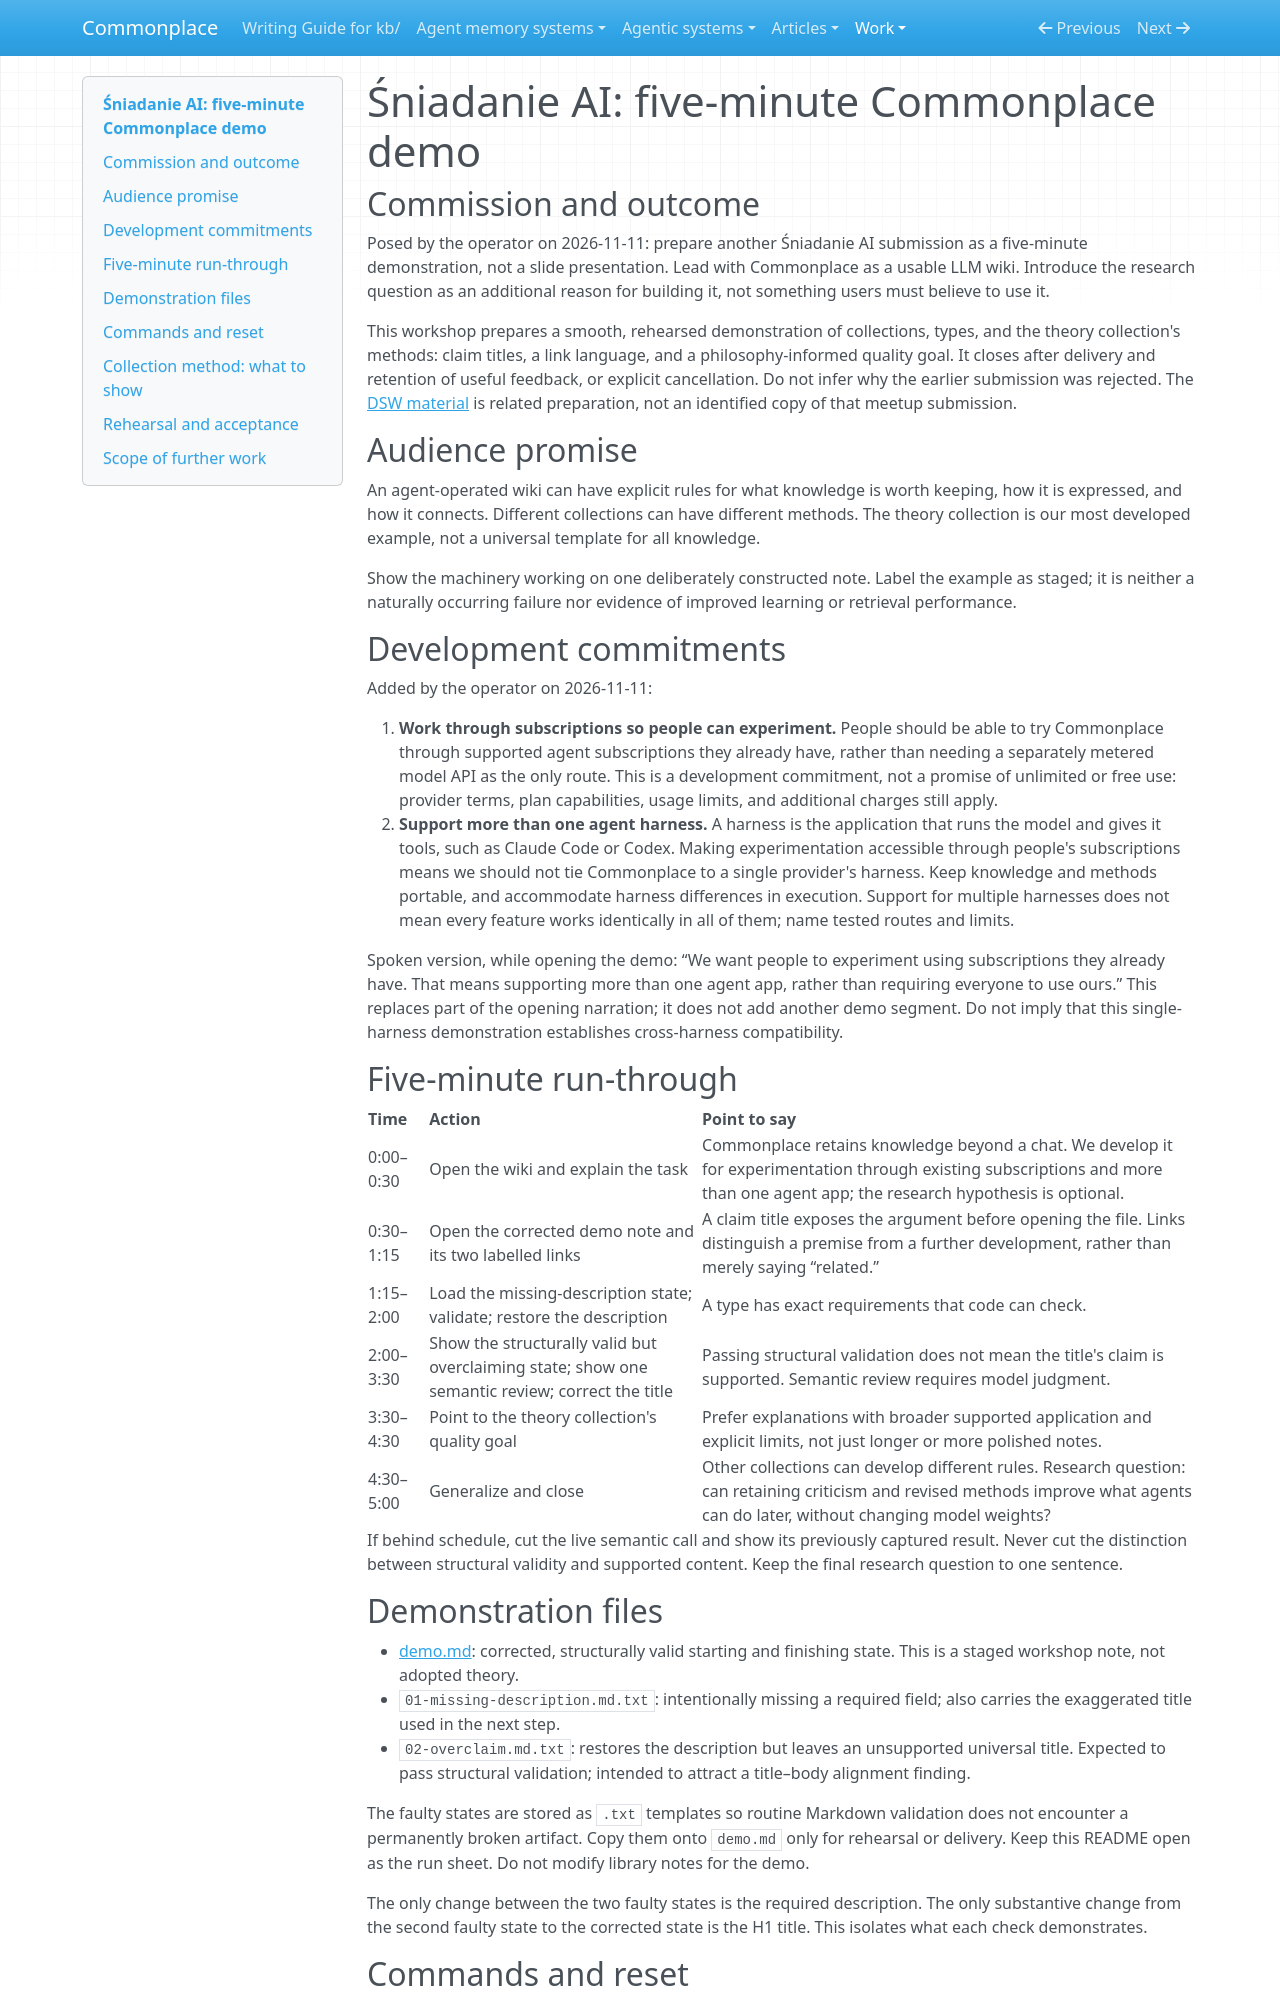

repository: zby/commonplace · page: work/sniadanie-ai-demo/index.html · generator: mkdocs

# Śniadanie AI: five-minute Commonplace demo

## Commission and outcome

Posed by the operator on 2026-11-11: prepare another Śniadanie AI submission as a five-minute demonstration, not a slide presentation. Lead with Commonplace as a usable LLM wiki. Introduce the research question as an additional reason for building it, not something users must believe to use it.

This workshop prepares a smooth, rehearsed demonstration of collections, types, and the theory collection's methods: claim titles, a link language, and a philosophy-informed quality goal. It closes after delivery and retention of useful feedback, or explicit cancellation. Do not infer why the earlier submission was rejected. The [DSW material](../dsw-talk/README.md) is related preparation, not an identified copy of that meetup submission.

## Audience promise

An agent-operated wiki can have explicit rules for what knowledge is worth keeping, how it is expressed, and how it connects. Different collections can have different methods. The theory collection is our most developed example, not a universal template for all knowledge.

Show the machinery working on one deliberately constructed note. Label the example as staged; it is neither a naturally occurring failure nor evidence of improved learning or retrieval performance.

## Development commitments

Added by the operator on 2026-11-11:

1. **Work through subscriptions so people can experiment.** People should be able to try Commonplace through supported agent subscriptions they already have, rather than needing a separately metered model API as the only route. This is a development commitment, not a promise of unlimited or free use: provider terms, plan capabilities, usage limits, and additional charges still apply.
2. **Support more than one agent harness.** A harness is the application that runs the model and gives it tools, such as Claude Code or Codex. Making experimentation accessible through people's subscriptions means we should not tie Commonplace to a single provider's harness. Keep knowledge and methods portable, and accommodate harness differences in execution. Support for multiple harnesses does not mean every feature works identically in all of them; name tested routes and limits.

Spoken version, while opening the demo: “We want people to experiment using subscriptions they already have. That means supporting more than one agent app, rather than requiring everyone to use ours.” This replaces part of the opening narration; it does not add another demo segment. Do not imply that this single-harness demonstration establishes cross-harness compatibility.

## Five-minute run-through

| Time | Action | Point to say |
|---|---|---|
| 0:00–0:30 | Open the wiki and explain the task | Commonplace retains knowledge beyond a chat. We develop it for experimentation through existing subscriptions and more than one agent app; the research hypothesis is optional. |
| 0:30–1:15 | Open the corrected demo note and its two labelled links | A claim title exposes the argument before opening the file. Links distinguish a premise from a further development, rather than merely saying “related.” |
| 1:15–2:00 | Load the missing-description state; validate; restore the description | A type has exact requirements that code can check. |
| 2:00–3:30 | Show the structurally valid but overclaiming state; show one semantic review; correct the title | Passing structural validation does not mean the title's claim is supported. Semantic review requires model judgment. |
| 3:30–4:30 | Point to the theory collection's quality goal | Prefer explanations with broader supported application and explicit limits, not just longer or more polished notes. |
| 4:30–5:00 | Generalize and close | Other collections can develop different rules. Research question: can retaining criticism and revised methods improve what agents can do later, without changing model weights? |

If behind schedule, cut the live semantic call and show its previously captured result. Never cut the distinction between structural validity and supported content. Keep the final research question to one sentence.

## Demonstration files

- [demo.md](./demo.md): corrected, structurally valid starting and finishing state. This is a staged workshop note, not adopted theory.
- `01-missing-description.md.txt`: intentionally missing a required field; also carries the exaggerated title used in the next step.
- `02-overclaim.md.txt`: restores the description but leaves an unsupported universal title. Expected to pass structural validation; intended to attract a title–body alignment finding.

The faulty states are stored as `.txt` templates so routine Markdown validation does not encounter a permanently broken artifact. Copy them onto `demo.md` only for rehearsal or delivery. Keep this README open as the run sheet. Do not modify library notes for the demo.

The only change between the two faulty states is the required description. The only substantive change from the second faulty state to the corrected state is the H1 title. This isolates what each check demonstrates.
